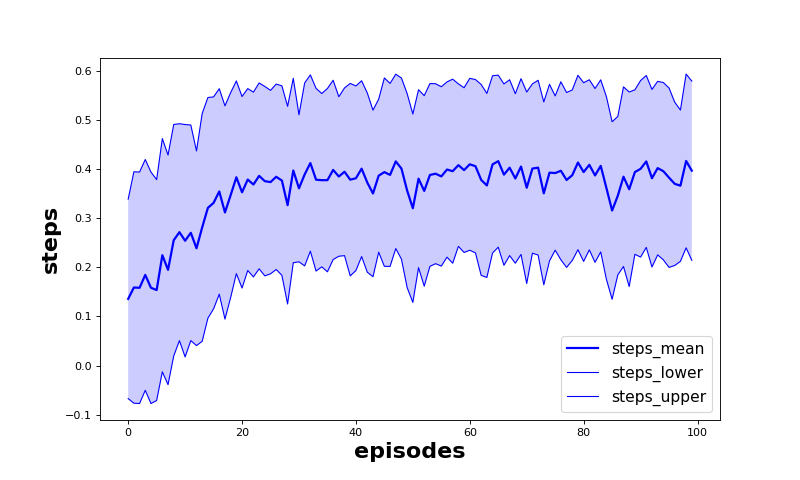

Data behind this chart, as committed beside it:
episode, steps_mean, steps_lower, steps_upper
0.0, 0.1358, -0.06702, 0.3385
1.0, 0.1589, -0.07632, 0.3941
2.0, 0.1583, -0.07699, 0.3937
3.0, 0.1845, -0.05012, 0.4191
4.0, 0.1583, -0.077, 0.3937
5.0, 0.1537, -0.07082, 0.3782
6.0, 0.2246, -0.01247, 0.4617
7.0, 0.1948, -0.0386, 0.4282
8.0, 0.255, 0.01971, 0.4904
9.0, 0.2714, 0.0509, 0.4919
10.0, 0.254, 0.01772, 0.4902
11.0, 0.2701, 0.05096, 0.4893
12.0, 0.2386, 0.04078, 0.4365
13.0, 0.2811, 0.04956, 0.5127
14.0, 0.3208, 0.09651, 0.5451
15.0, 0.3309, 0.1154, 0.5464
16.0, 0.3542, 0.1453, 0.5631
17.0, 0.3114, 0.09465, 0.5283
18.0, 0.3468, 0.1385, 0.5551
19.0, 0.383, 0.1871, 0.5789
20.0, 0.3525, 0.1578, 0.5472
21.0, 0.3784, 0.1935, 0.5633
22.0, 0.3682, 0.1804, 0.5561
23.0, 0.3859, 0.197, 0.5748
24.0, 0.3751, 0.1825, 0.5676
25.0, 0.3732, 0.1867, 0.5597
26.0, 0.384, 0.1955, 0.5725
27.0, 0.3763, 0.1837, 0.5689
28.0, 0.3263, 0.1254, 0.5273
29.0, 0.3968, 0.2093, 0.5842
30.0, 0.3605, 0.2111, 0.51
31.0, 0.3889, 0.2029, 0.5749
32.0, 0.4119, 0.2327, 0.5911
33.0, 0.378, 0.1923, 0.5638
34.0, 0.3771, 0.2009, 0.5532
35.0, 0.3772, 0.1908, 0.5635
36.0, 0.3979, 0.2156, 0.5802
37.0, 0.3846, 0.2224, 0.5467
38.0, 0.3942, 0.2237, 0.5647
39.0, 0.3781, 0.1825, 0.5738
40.0, 0.381, 0.1933, 0.5686
41.0, 0.4005, 0.2218, 0.5792
42.0, 0.3722, 0.19, 0.5544
43.0, 0.3501, 0.1808, 0.5194
44.0, 0.3863, 0.2307, 0.5419
45.0, 0.3935, 0.2019, 0.585
46.0, 0.3878, 0.2018, 0.5738
47.0, 0.4154, 0.2381, 0.5926
48.0, 0.4006, 0.2165, 0.5847
49.0, 0.3559, 0.1587, 0.5531
50.0, 0.32, 0.1285, 0.5115
51.0, 0.3802, 0.1993, 0.561
52.0, 0.3553, 0.1616, 0.5489
53.0, 0.3877, 0.2019, 0.5735
54.0, 0.3903, 0.2073, 0.5732
55.0, 0.3847, 0.2024, 0.5671
56.0, 0.3987, 0.2206, 0.5769
57.0, 0.3954, 0.2083, 0.5825
58.0, 0.4077, 0.2426, 0.5728
59.0, 0.3976, 0.2301, 0.5651
... 40 more rows
